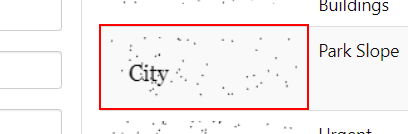
Workflow: test

Step 1: get-text from the table cell in window 'Automation Challenge' (chrome.exe)

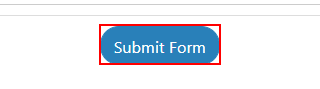
Step 2: click on the button 'Submit Form' in window 'Automation Challenge' (chrome.exe)
